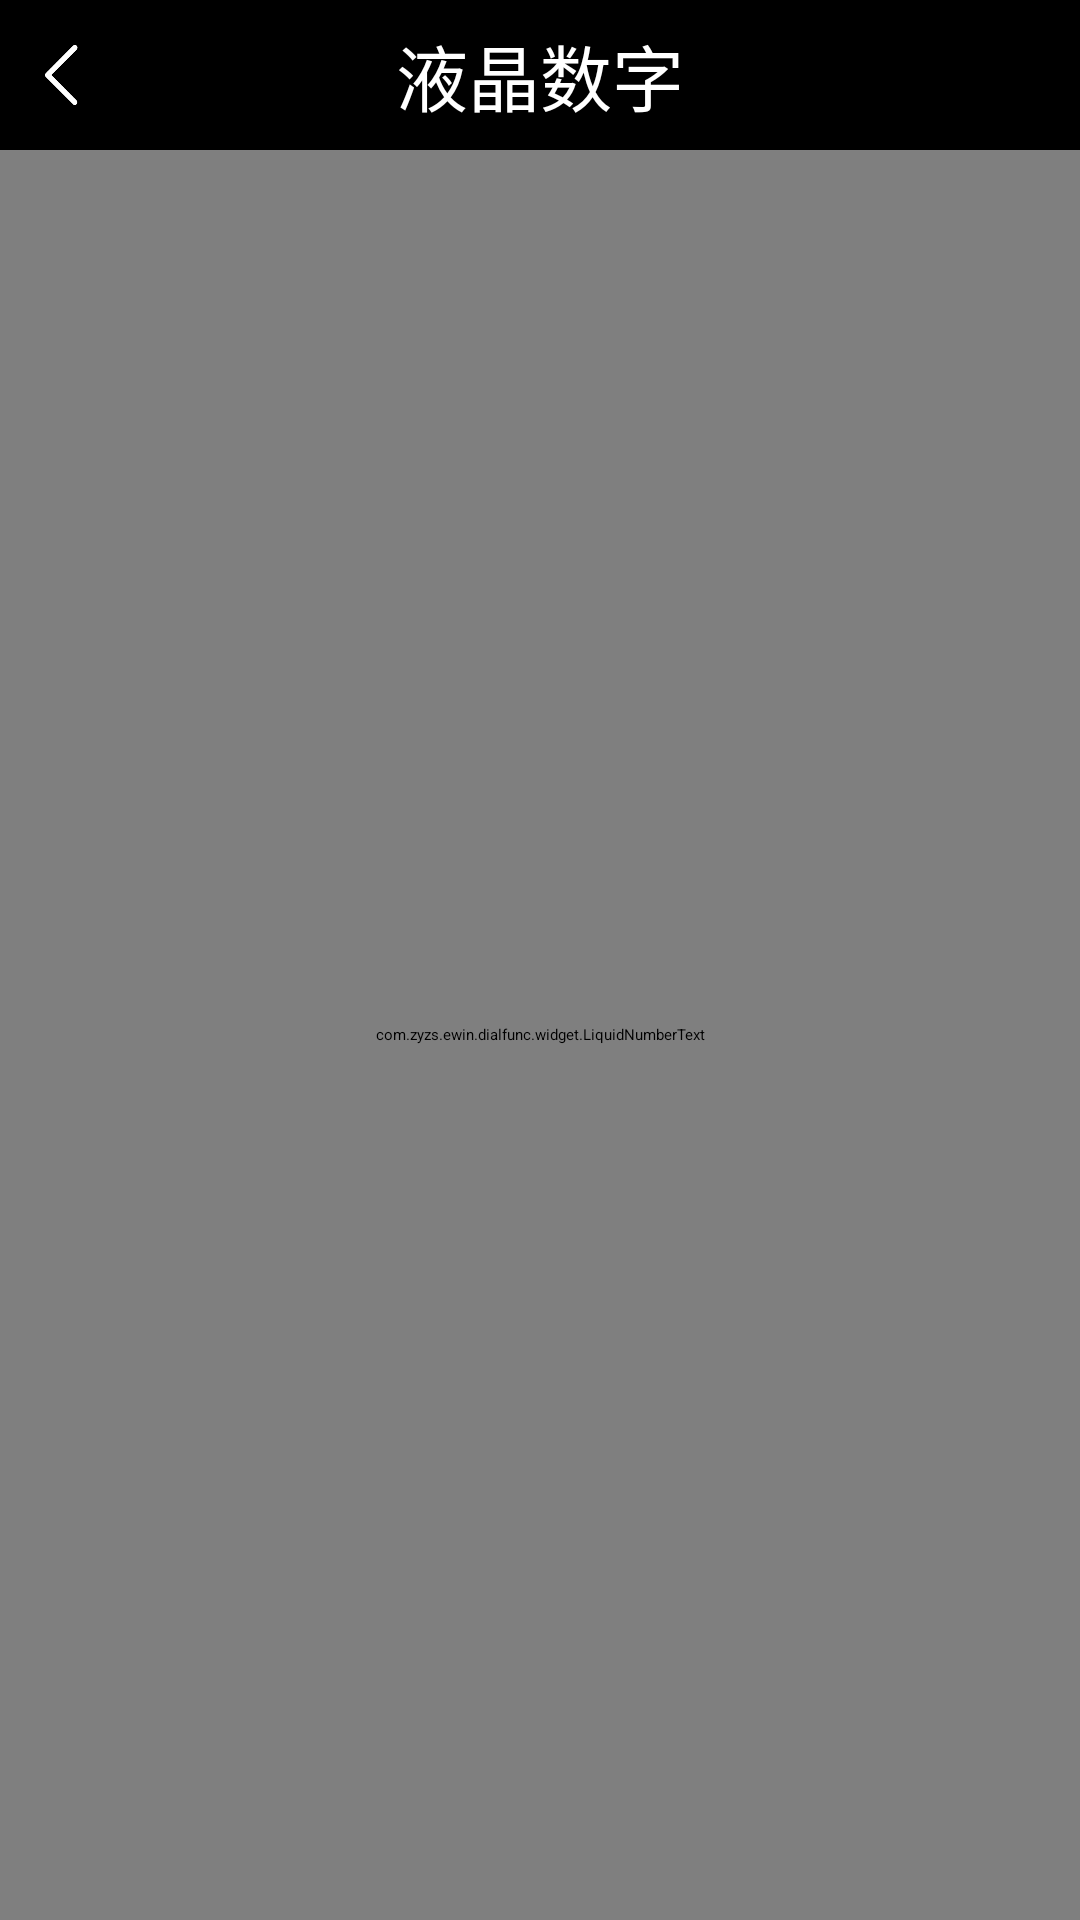

Produce the Android XML layout that renders to this screen, including the resource entries it uses.
<!-- AndroidManifest.xml: application theme NoTitleTheme -->
<!-- res/layout/activity_number.xml -->
<?xml version="1.0" encoding="utf-8"?>
<LinearLayout xmlns:android="http://schemas.android.com/apk/res/android"
    xmlns:tools="http://schemas.android.com/tools"
    android:layout_width="match_parent"
    android:layout_height="match_parent"
    android:orientation="vertical"
    android:background="@color/black"
    tools:context="com.zyzs.ewin.dialfunc.NumberActivity">

    <FrameLayout
        android:layout_width="match_parent"
        android:layout_height="50dp">

        <TextView
            android:layout_width="match_parent"
            android:layout_height="match_parent"
            android:textSize="24sp"
            android:background="@color/black"
            android:text="液晶数字"
            android:textColor="@color/white"
            android:gravity="center"/>

        <ImageView
            android:id="@+id/img_back"
            android:layout_width="30dp"
            android:layout_height="30dp"
            android:layout_gravity="center_vertical"
            android:paddingLeft="10dp"
            android:src="@mipmap/back"/>

    </FrameLayout>

    <FrameLayout
        android:layout_width="match_parent"
        android:layout_height="match_parent">

        <com.zyzs.ewin.dialfunc.widget.LiquidNumberText
            android:id="@+id/tv_number"
            android:layout_width="match_parent"
            android:layout_height="match_parent"
            android:textColor="@color/white"
            android:textSize="80sp"
            android:text="90.5"
            android:gravity="center"/>

    </FrameLayout>

</LinearLayout>
<!-- resources referenced by this layout -->
<resources>
  <color name="black">#000000</color>
  <color name="white">#FFFFFF</color>
  <!-- mipmap back: png bitmap (mipmap-xhdpi, 3163 bytes) -->
  <style name="NoTitleTheme">
          <item name="android:windowNoTitle">true</item>
          <item name="android:windowFullscreen">false</item>
      </style>
</resources>
